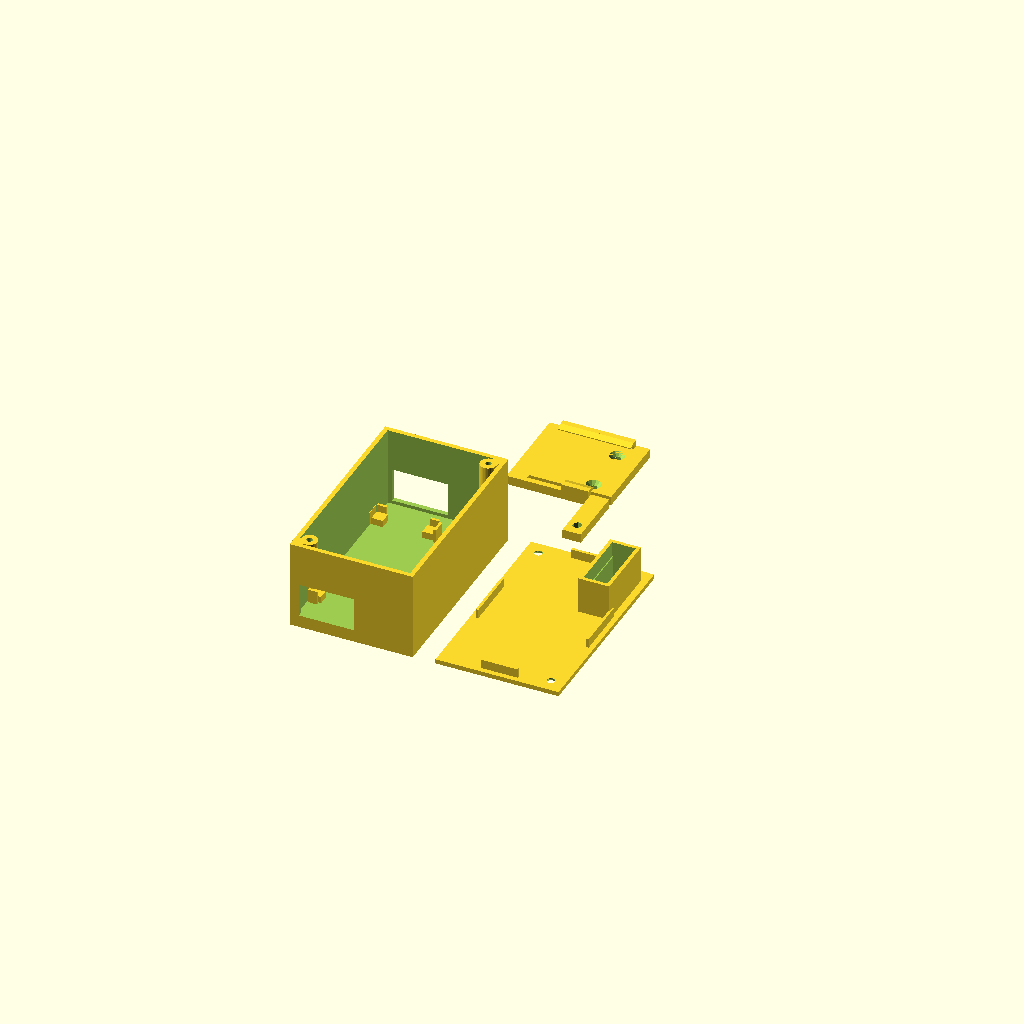
Cell 1: rendered with the file's own defaults.
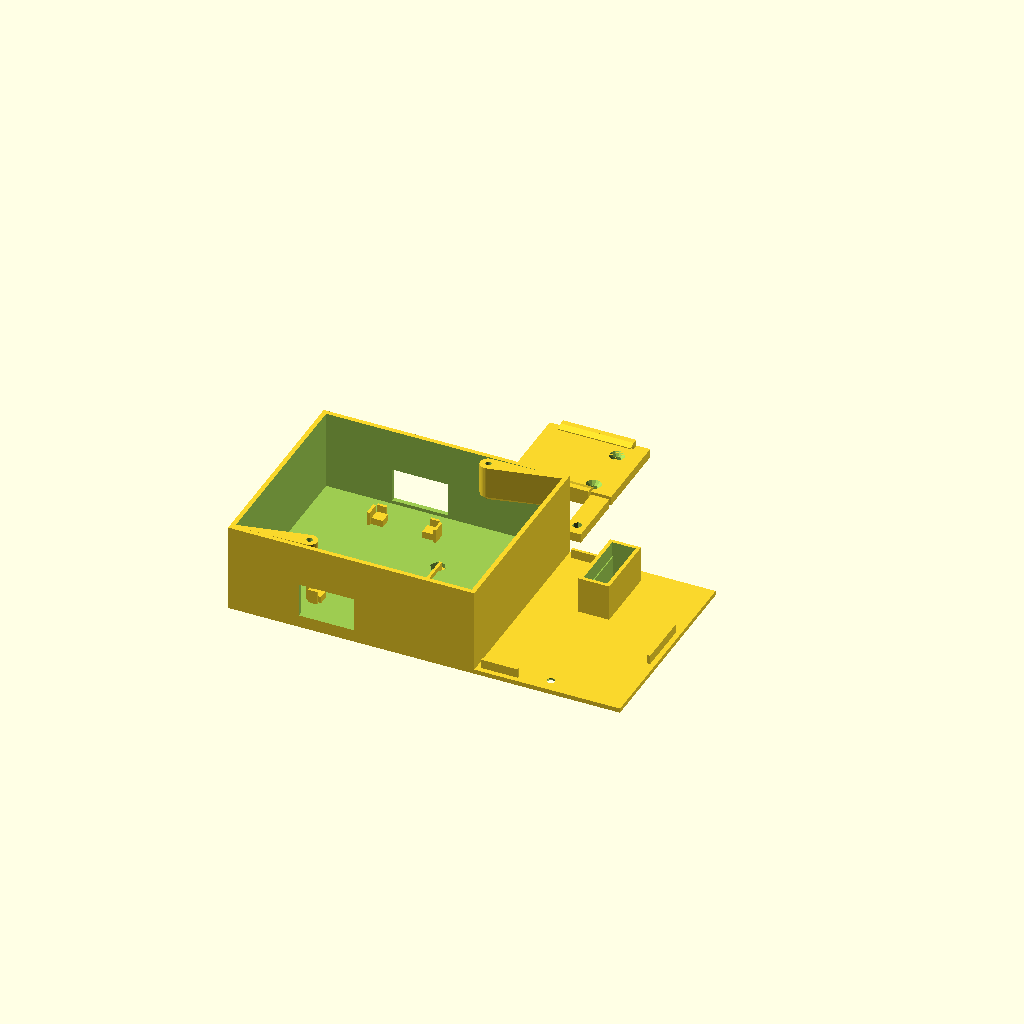
Cell 2: the same model with W = 108.
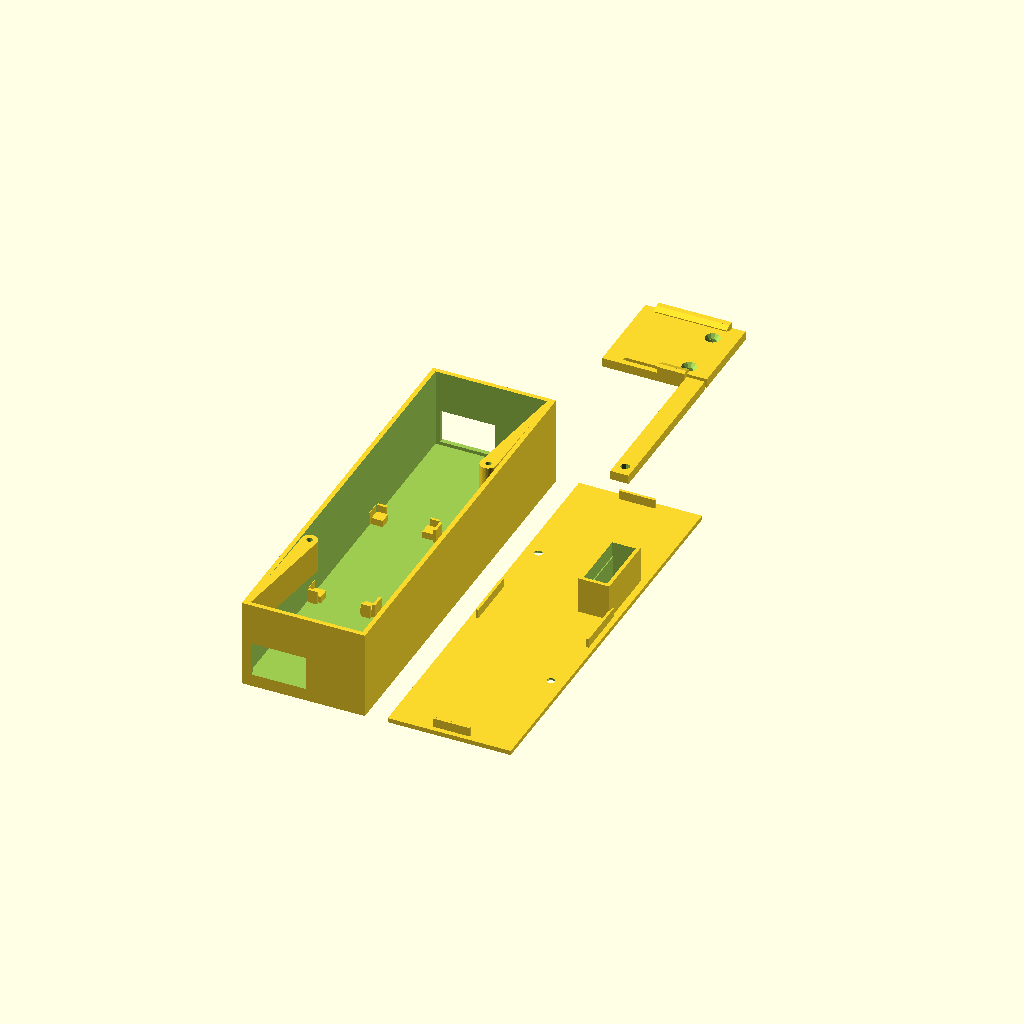
Cell 3 — H set to 180, the other parameters unchanged.
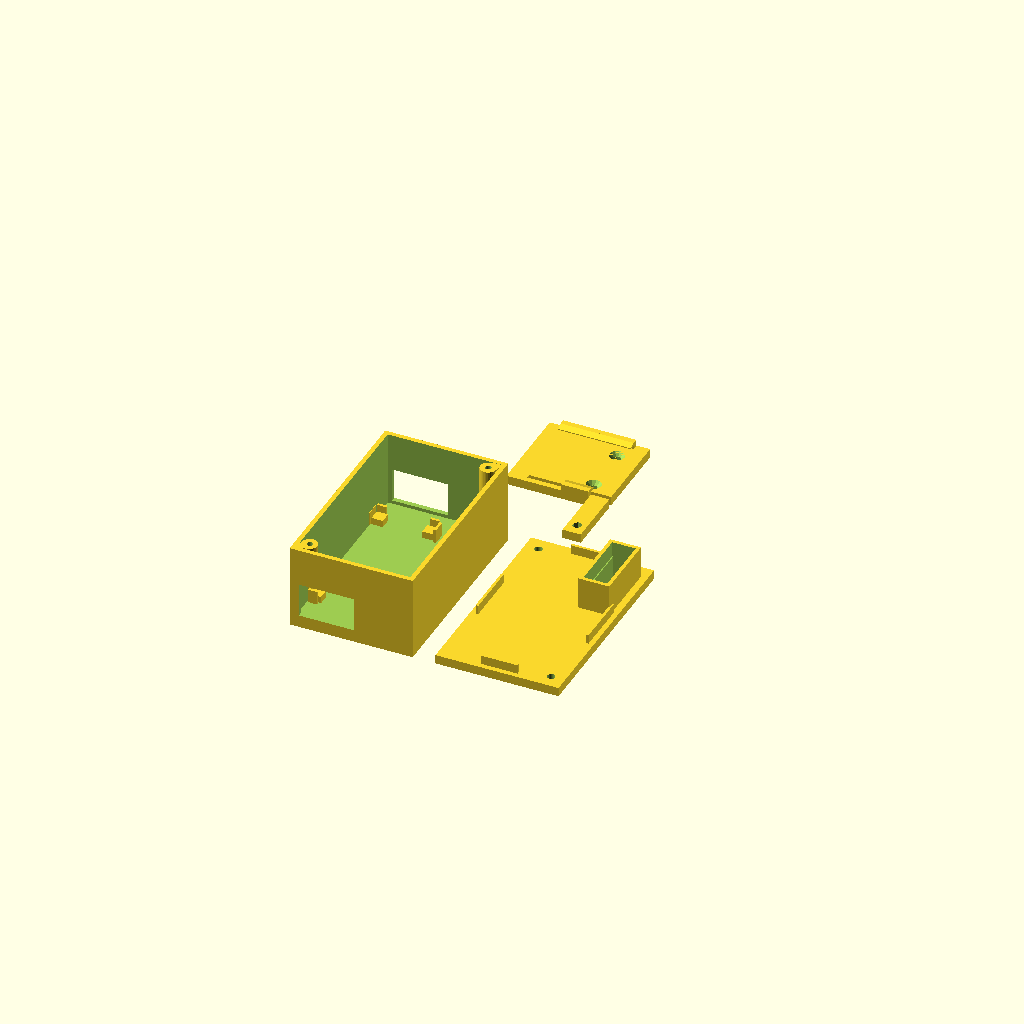
Cell 4: the same model with lid_t = 4.
All cells are drawn from one camera (rotation 55°, 0°, 25°, orthographic, colour scheme Cornfield), so only the parameter changes between them.
Source of the model, boitier_alim_5v_din.scad:
// Boîtier DIN 3 modules - alim 24V -> 5V + porte-fusible 5x20
// Unités : mm. Choisir la pièce avec 'piece' : "plaque" (tout imprimer d'un coup), "base", "couvercle", "clip", "assemble"
piece = "plaque";

// ---------- Boîtier ----------
W = 54;          // largeur (3 modules)
H = 90;          // hauteur (axe vertical sur le rail)
wall = 2;        // parois
floor_t = 4;     // fond (4 mm : loge les écrous M3 du clip)
lid_t = 2;       // couvercle
clip_t = 4;      // épaisseur plaque du clip rail
D = 45 - clip_t; // face avant à 45 mm du plan des ailes du rail (à ajuster au SoyoSource)
Zb = D - lid_t;  // hauteur des parois depuis la face arrière du fond
tol = 0.3;

// ---------- Convertisseur ----------
cv_l = 63.15;  cv_w = 27.30;  cv_h = 12.80;
cv_x = -10.85;               // centre X (collé au côté gauche)
cv_y = 0;
stand = 3;                   // hauteur des plots sous le PCB

// ---------- Porte-fusible ----------
f_l = 26.5;  f_w = 9.15;     // capot transparent : longueur x largeur (passe pile dans la fenêtre)
cap_h = 10.80;               // hauteur du capot transparent
y_l = 23.33;  y_w = 10.0;  y_h = 6.30;  // corps jaune : longueur, largeur, hauteur
// le bloc complet s'insère PAR DESSOUS : fenêtre haute = cotes du capot, logement bas élargi pour le jaune
f_x = 17.3;  f_y = -24;      // position (côté entrée, bas)
f_wall = 1.6;
f_sink = 0.5;                // capot en retrait par rapport à la face avant

// ---------- Gravure du couvercle ----------
label_txt = "Convert 24/12 => 5V";
label_size = 3.6;     // hauteur des lettres (texte ~40 mm de large)
label_depth = 0.6;    // 3 couches à 0,2 mm
label_x = 0;  label_y = 25;   // zone libre, loin de la fenêtre du fusible (y de -37 à -10)

// ---------- Fixations ----------
screw_pos = [[-21,-39],[21,39]];   // vis couvercle (diagonale)
boss_z = 22;                       // début des bossages : au-dessus du convertisseur (haut à 18,8) et des câbles (19,5)

// ---------- Clip rail 35 mm (repris du boîtier Esp32/eSmart3, testé en PLA) ----------
tc   = 4;       // épaisseur plaque clip
rail = 35;      // largeur rail
rclr = 0.4;     // jeu rail (à régler si trop serré / lâche)
stem = 2.4;     // épaisseur des montants
lipL = 2.6;     // longueur des becs (recouvrement rail 2.2)
brim_t = 1.0;   // épaisseur des bords du rail
lip_gap = 0.5;  // jeu entre bord du rail et bec
lip_t = 1.4;    // épaisseur des becs
cw   = 44;      // largeur du clip (le long du rail)
yc   = 20.5;    // centre du rail dans le repère du clip
slot_w = 1.8;   // fente de la languette flexible
arm_x0 = 8;     // début de la languette flexible
zl = tc + brim_t + lip_gap;     // dessous du bec
zt = zl + lip_t;                // dessus du bec
y_bot_in = yc - rail/2 - rclr;  // face intérieure du montant bas
y_top_in = yc + rail/2 + rclr;  // face intérieure du montant haut
// vis du clip, repère du clip : décalées côté +X pour éviter le convertisseur
clip_scr = [[34, 9.5], [34, 31.5]];
// position du clip dans le repère du boîtier (centré sur la base, rail au milieu)
clip_ox = -cw/2;  clip_oy = -yc;
clip_scr_base = [for (p = clip_scr) [p[0]+clip_ox, p[1]+clip_oy]];   // = (12,-11) et (12,11)

module base() {
  difference() {
    union() {
      difference() {
        translate([-W/2,-H/2,0]) cube([W,H,Zb]);
        translate([-W/2+wall,-H/2+wall,floor_t]) cube([W-2*wall,H-2*wall,Zb]);
      }
      // plots PCB + butées convertisseur
      for (sx=[-1,1], sy=[-1,1]) {
        translate([cv_x+sx*(cv_w/2-2.5)-2.5, cv_y+sy*(cv_l/2-2.5)-2.5, floor_t]) cube([5,5,stand]);
        translate([cv_x+sx*(cv_w/2+tol+0.6)-0.6, cv_y+sy*(cv_l/2-3)-3, floor_t]) cube([1.2,6,stand+3]);
        translate([cv_x+sx*(cv_w/2-2)-2, cv_y+sy*(cv_l/2+tol+0.6)-0.6, floor_t]) cube([4,1.2,stand+3]);
      }
      // bossages vis couvercle
      // (démarrent au-dessus du convertisseur et de l'ouverture câbles, rattachés au coin des parois,
      //  dessous incliné pour s'imprimer sans support)
      for (p=screw_pos) {
        sx = p[0]>0 ? 1 : -1;  sy = p[1]>0 ? 1 : -1;
        hull() {
          translate([p[0],p[1],boss_z]) cylinder(d=1,h=0.01,$fn=16);
          translate([p[0],p[1],boss_z+3]) cylinder(d=7,h=Zb-boss_z-3,$fn=32);
          translate([sx>0 ? W/2-wall-1 : -W/2+wall-0.2, sy>0 ? H/2-wall-1 : -H/2+wall-0.2, boss_z+3])
            cube([1.2,1.2,Zb-boss_z-3]);
        }
      }
    }
    for (p=screw_pos) translate([p[0],p[1],Zb-12]) cylinder(d=2.6,h=13,$fn=24);
    // ouvertures câbles / connecteurs aux 2 extrémités
    for (s=[-1,1]) translate([cv_x-cv_w/2+1.5, s*(H/2-wall/2)-wall, floor_t+1.5]) cube([cv_w-3,wall*2,15]);
    // vis du clip DIN : trou ø3,4 + logement d'écrou M3 côté cavité (comme sur le boîtier eSmart3)
    for (p = clip_scr_base)
      translate([p[0], p[1], 0]) {
        translate([0,0,-1]) cylinder(d=3.4, h=floor_t+2, $fn=24);
        translate([0,0,floor_t-2.6]) cylinder(d=6.7, h=2.7, $fn=6);
      }
  }
}

module couvercle() {
  top = Zb+lid_t;
  z_cap = top - f_sink - cap_h;          // bas du capot = plan d'appui du jaune (épaulement)
  z_low = z_cap - y_h - 0.5;             // bas du logement jaune (ouvert vers le dessous)
  ix = f_w+tol;  iy = f_l+tol;           // fenêtre haute : capot transparent
  lx = y_w+tol;  ly = iy;                // logement bas : élargi en X pour le jaune, même longueur pour laisser passer le capot
  difference() {
    union() {
      translate([-W/2,-H/2,Zb]) cube([W,H,lid_t]);
      // 4 ergots de centrage (pas dans les coins)
      for (sx=[-1,1]) translate([sx*(W/2-wall-0.2-0.6)-0.6,-12,Zb-4]) cube([1.2,24,4]);
      for (sy=[-1,1]) translate([-8,sy*(H/2-wall-0.2-0.6)-0.6,Zb-4]) cube([16,1.2,4]);
      // niche du porte-fusible, suspendue au couvercle
      translate([f_x-lx/2-f_wall, f_y-ly/2-f_wall, z_low])
        cube([lx+2*f_wall, ly+2*f_wall, Zb-z_low+0.01]);
    }
    // logement bas pour le corps jaune (ouvert vers le dessous)
    translate([f_x-lx/2, f_y-ly/2, z_low-1]) cube([lx, ly, z_cap-z_low+1]);
    // fenêtre haute : cotes du capot transparent, jusqu'à la face avant
    translate([f_x-ix/2, f_y-iy/2, z_cap-0.01]) cube([ix, iy, top-z_cap+1]);
    for (p=screw_pos) {
      translate([p[0],p[1],Zb-1]) cylinder(d=3.4,h=lid_t+2,$fn=24);
      translate([p[0],p[1],top-1.7]) cylinder(d1=3.4,d2=6.2,h=1.71,$fn=24);
    }
    // gravure sur la face avant (lisible une fois le boîtier monté sur le rail)
    translate([label_x,label_y,top-label_depth])
      linear_extrude(label_depth+1)
        text(label_txt, size=label_size, font="Liberation Sans:style=Bold", halign="center", valign="center");
  }
}

// =====================================================================
// CLIP DIN (repère d'impression : face contre la base sur le plateau)
// =====================================================================
module lip(yin, dir, x0, len) {
    pts = [[yin - dir*0.2, zl],
           [yin + dir*lipL, zl],
           [yin + dir*lipL, zl + 0.4],
           [yin, zt],
           [yin - dir*0.2, zt]];
    translate([x0, 0, 0]) rotate([90, 0, 90]) linear_extrude(len) polygon(pts);
}

module clip() {
    y_body0 = y_bot_in + slot_w;               // début de la plaque principale
    y_body1 = y_top_in + stem + 0.2;           // fin de la plaque principale
    difference() {
        union() {
            // plaque principale
            translate([0, y_body0, 0]) cube([cw, y_body1 - y_body0, tc]);
            // base de la languette flexible (côté gauche, reliée à la plaque)
            translate([0, y_bot_in - stem, 0]) cube([arm_x0, stem + slot_w + 0.01, tc]);
            // languette flexible (fléchit dans le plan, vers le bas)
            translate([arm_x0 - 0.01, y_bot_in - stem, 0]) cube([cw - arm_x0 + 0.01, stem, tc]);
            // montant + bec bas (sur la languette)
            translate([24, y_bot_in - stem, tc - 0.01]) cube([12, stem, zt - tc + 0.01]);
            lip(y_bot_in, 1, 24, 12);
            // montant + bec haut (fixe)
            translate([6, y_top_in, tc - 0.01]) cube([32, stem, zt - tc + 0.01]);
            lip(y_top_in, -1, 6, 32);
            // languette de manoeuvre jusqu'au bord bas du boîtier (tournevis)
            translate([cw - 8, -(H - 41)/2 + 0.2, 0])
                cube([8, y_bot_in + (H - 41)/2 - 0.2 + 0.01, tc]);
        }
        // trou de tournevis dans la languette de manoeuvre
        translate([cw - 4, -(H - 41)/2 + 5.5, -1]) cylinder(d = 4, h = tc + 2);
        // vis M3 fraisées (côté rail)
        for (p = clip_scr)
            translate([p[0], p[1], 0]) {
                translate([0, 0, -1]) cylinder(d = 3.4, h = tc + 2);
                translate([0, 0, tc - 1.7]) cylinder(d1 = 3.4, d2 = 6.6, h = 1.71);
            }
    }
}

// Clip dans sa position de montage (derrière la base : z < 0)
module clip_mount() mirror([0,0,1]) translate([clip_ox, clip_oy, 0]) clip();

// Couvercle retourné (face avant sur le plateau) pour l'impression
module couvercle_print() translate([0,0,Zb+lid_t]) rotate([180,0,0]) couvercle();

// Vue "plaque" : les 3 pièces à plat sur un plateau 220 x 220 (Ender 3 V3 KE)
module plaque() {
  translate([-32,0,0]) base();
  translate([ 32,0,0]) couvercle_print();
  translate([-cw/2, H/2 + 10 + (H-41)/2, 0]) clip();   // clip à 10 mm au-dessus de la base
}

if (piece=="plaque") plaque();
else if (piece=="base") base();
else if (piece=="couvercle") couvercle_print();
else if (piece=="clip") clip();
else { base(); couvercle(); color("orange") clip_mount(); }
Parameter table extracted from the source (name, type, default, range or options):
piece: string, default "plaque"
W: number, default 54
H: number, default 90
wall: number, default 2
floor_t: number, default 4
lid_t: number, default 2
clip_t: number, default 4
tol: number, default 0.3
cv_x: number, default -10.85
cv_y: number, default 0
stand: number, default 3
cap_h: number, default 10.8
f_wall: number, default 1.6
f_sink: number, default 0.5
label_txt: string, default "Convert 24/12 => 5V"
label_size: number, default 3.6
label_depth: number, default 0.6
boss_z: number, default 22
tc: number, default 4
rail: number, default 35
rclr: number, default 0.4
stem: number, default 2.4
lipL: number, default 2.6
brim_t: number, default 1
lip_gap: number, default 0.5
lip_t: number, default 1.4
cw: number, default 44
yc: number, default 20.5
slot_w: number, default 1.8
arm_x0: number, default 8
